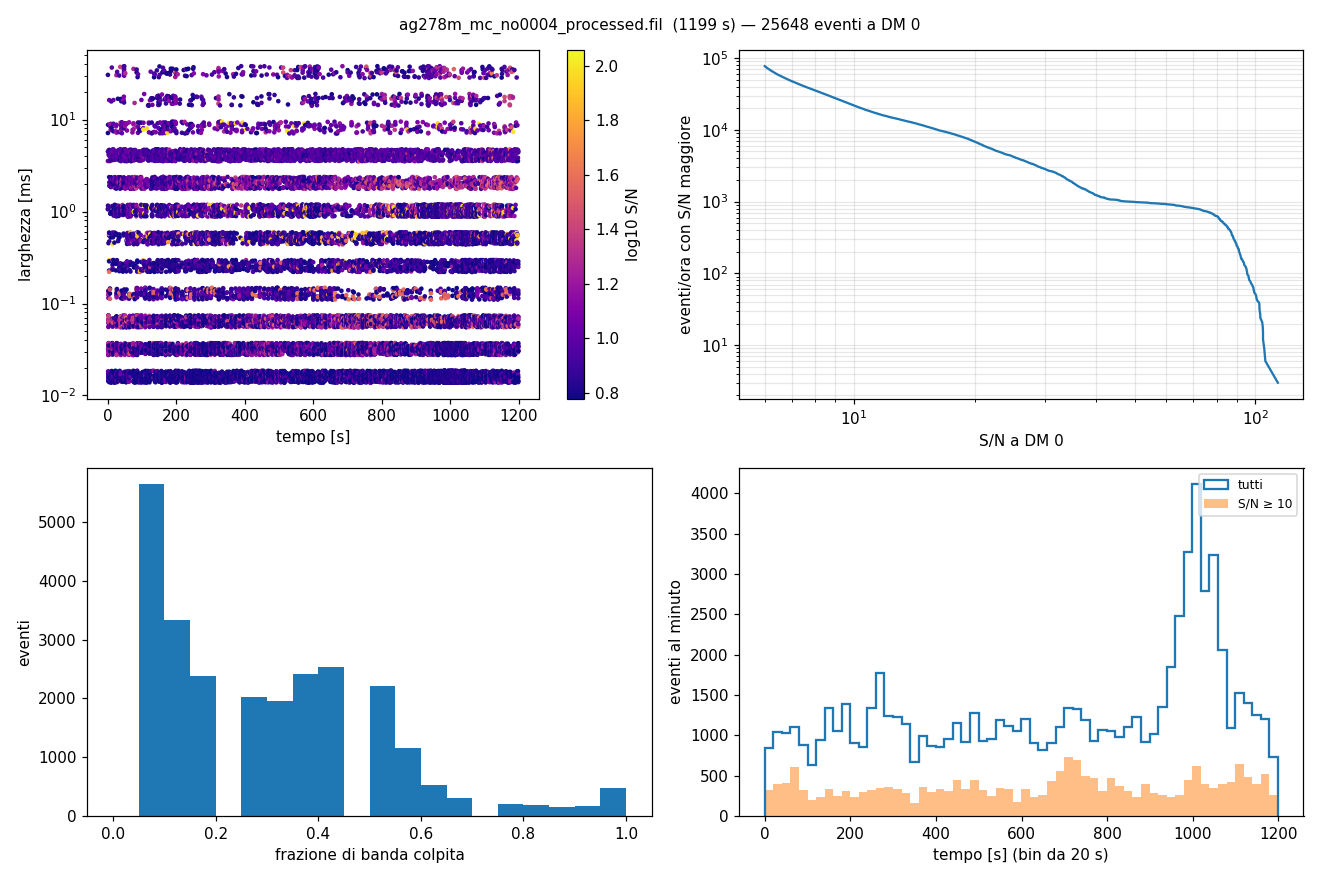

Source data for this figure (header and first rows):
t, width, snr_full, snr_max, best, n_sub_hit, frac_band, sub_hits
0.01342, 0.001024, -1.33, 6.73, sub08, 1, 0.062, 0000000010000000
0.08989, 0.03277, 2.39, 6.82, sub15, 5, 0.312, 1100000001000101
0.1376, 0.008192, 2.42, 6.09, sub00, 4, 0.250, 1110000000000001
0.159, 0.004096, 2.69, 10.55, sub08, 6, 0.375, 0000100111000101
0.2935, 0.004096, 1.93, 8.65, sub00, 4, 0.250, 1001001100000000
0.3596, 0.001024, 1.12, 7.39, sub08, 1, 0.062, 0000000010000000
0.4286, 0.001024, 2.53, 7.53, sub08, 1, 0.062, 0000000010000000
0.553, 0.008192, 4.05, 7.02, sub13, 7, 0.438, 0100000001111110
0.7092, 3.2e-05, -0.70, 6.06, sub08, 1, 0.062, 0000000010000000
0.7325, 1.6e-05, 1.20, 6.31, sub00, 1, 0.062, 1000000000000000
0.7964, 0.004096, 3.12, 8.92, sub00, 6, 0.375, 1101001110000000
0.9257, 3.2e-05, 0.62, 6.74, sub02, 2, 0.125, 0010100000000000
1.151, 3.2e-05, 15.10, 22.99, sub04, 8, 0.500, 1111111100000000
1.154, 3.2e-05, 10.11, 17.38, sub02, 7, 0.438, 1111111000000000
1.156, 1.6e-05, 5.29, 14.04, sub02, 4, 0.250, 0011110000000000
1.158, 1.6e-05, 2.98, 8.92, sub02, 1, 0.062, 0010000000000000
1.161, 3.2e-05, 3.74, 7.51, sub02, 2, 0.125, 0110000000000000
1.163, 3.2e-05, 6.04, 16.97, sub02, 4, 0.250, 0011110000000000
1.178, 3.2e-05, 34.22, 34.22, full, 16, 1.000, 1111111111111111
1.264, 3.2e-05, 4.31, 8.61, sub02, 3, 0.188, 0011100000000000
1.296, 6.4e-05, 16.54, 25.24, sub02, 7, 0.438, 1111111000000000
1.403, 1.6e-05, 1.18, 6.19, sub02, 2, 0.125, 0011000000000000
1.408, 1.6e-05, 3.91, 7.94, sub02, 3, 0.188, 0011100000000000
1.411, 1.6e-05, 2.38, 7.24, sub02, 1, 0.062, 0010000000000000
1.413, 3.2e-05, 2.26, 7.02, sub02, 2, 0.125, 0011000000000000
1.419, 3.2e-05, 4.72, 12.48, sub02, 5, 0.312, 0111110000000000
1.422, 6.4e-05, 2.51, 11.81, sub02, 3, 0.188, 0011100000000000
1.426, 6.4e-05, 2.29, 11.47, sub02, 2, 0.125, 0011000000000000
1.43, 6.4e-05, 6.07, 15.77, sub02, 4, 0.250, 0011110000000000
1.529, 3.2e-05, 2.98, 10.05, sub02, 1, 0.062, 0010000000000000
1.531, 0.000128, 3.89, 8.86, sub02, 3, 0.188, 0011100000000000
1.533, 0.000128, 3.05, 11.26, sub02, 2, 0.125, 1010000000000000
1.539, 0.000128, 5.69, 12.05, sub02, 2, 0.125, 0011000000000000
1.541, 0.000128, 4.14, 10.87, sub02, 3, 0.188, 0011100000000000
1.548, 0.000128, 8.77, 22.08, sub02, 6, 0.375, 1111110000000000
1.655, 3.2e-05, 3.55, 10.25, sub02, 4, 0.250, 0011110000000000
1.657, 1.6e-05, 5.51, 10.56, sub02, 5, 0.312, 0011110000001000
1.659, 1.6e-05, 4.89, 10.36, sub03, 3, 0.188, 0011100000000000
1.66, 1.6e-05, 4.69, 11.96, sub02, 4, 0.250, 0011110000000000
1.662, 6.4e-05, 5.44, 9.56, sub02, 4, 0.250, 0111100000000000
1.663, 1.6e-05, 5.56, 11.60, sub02, 5, 0.312, 1011110000000000
1.665, 3.2e-05, 5.59, 9.79, sub02, 7, 0.438, 1011111100000000
1.667, 3.2e-05, 6.95, 11.78, sub02, 7, 0.438, 1111101001000000
1.671, 3.2e-05, 11.03, 18.69, sub02, 8, 0.500, 1111111100000000
1.674, 3.2e-05, 9.93, 20.19, sub02, 8, 0.500, 1111111100000000
1.678, 3.2e-05, 12.17, 20.87, sub03, 7, 0.438, 1111111000000000
1.682, 3.2e-05, 14.25, 21.35, sub02, 8, 0.500, 1111111100000000
1.699, 3.2e-05, 0.78, 6.40, sub02, 1, 0.062, 0010000000000000
1.7, 3.2e-05, 0.98, 7.43, sub02, 1, 0.062, 0010000000000000
1.754, 1.6e-05, 2.78, 6.14, sub00, 1, 0.062, 1000000000000000
1.781, 3.2e-05, 2.24, 7.87, sub02, 2, 0.125, 0011000000000000
1.783, 3.2e-05, 2.46, 8.24, sub02, 2, 0.125, 0011000000000000
1.785, 1.6e-05, 3.81, 9.45, sub02, 3, 0.188, 0011100000000000
1.786, 3.2e-05, 1.75, 9.30, sub02, 2, 0.125, 0011000000000000
1.788, 1.6e-05, 3.74, 9.68, sub02, 4, 0.250, 0011100100000000
1.789, 3.2e-05, 2.50, 9.35, sub02, 2, 0.125, 0011000000000000
1.791, 1.6e-05, 0.81, 7.00, sub02, 2, 0.125, 0011000000000000
1.791, 3.2e-05, 3.47, 9.68, sub02, 3, 0.188, 0011100000000000
1.793, 3.2e-05, 3.43, 8.99, sub02, 3, 0.188, 0011100000000000
1.797, 6.4e-05, 3.85, 10.23, sub02, 5, 0.312, 0111110000000000
... 25,588 more rows
